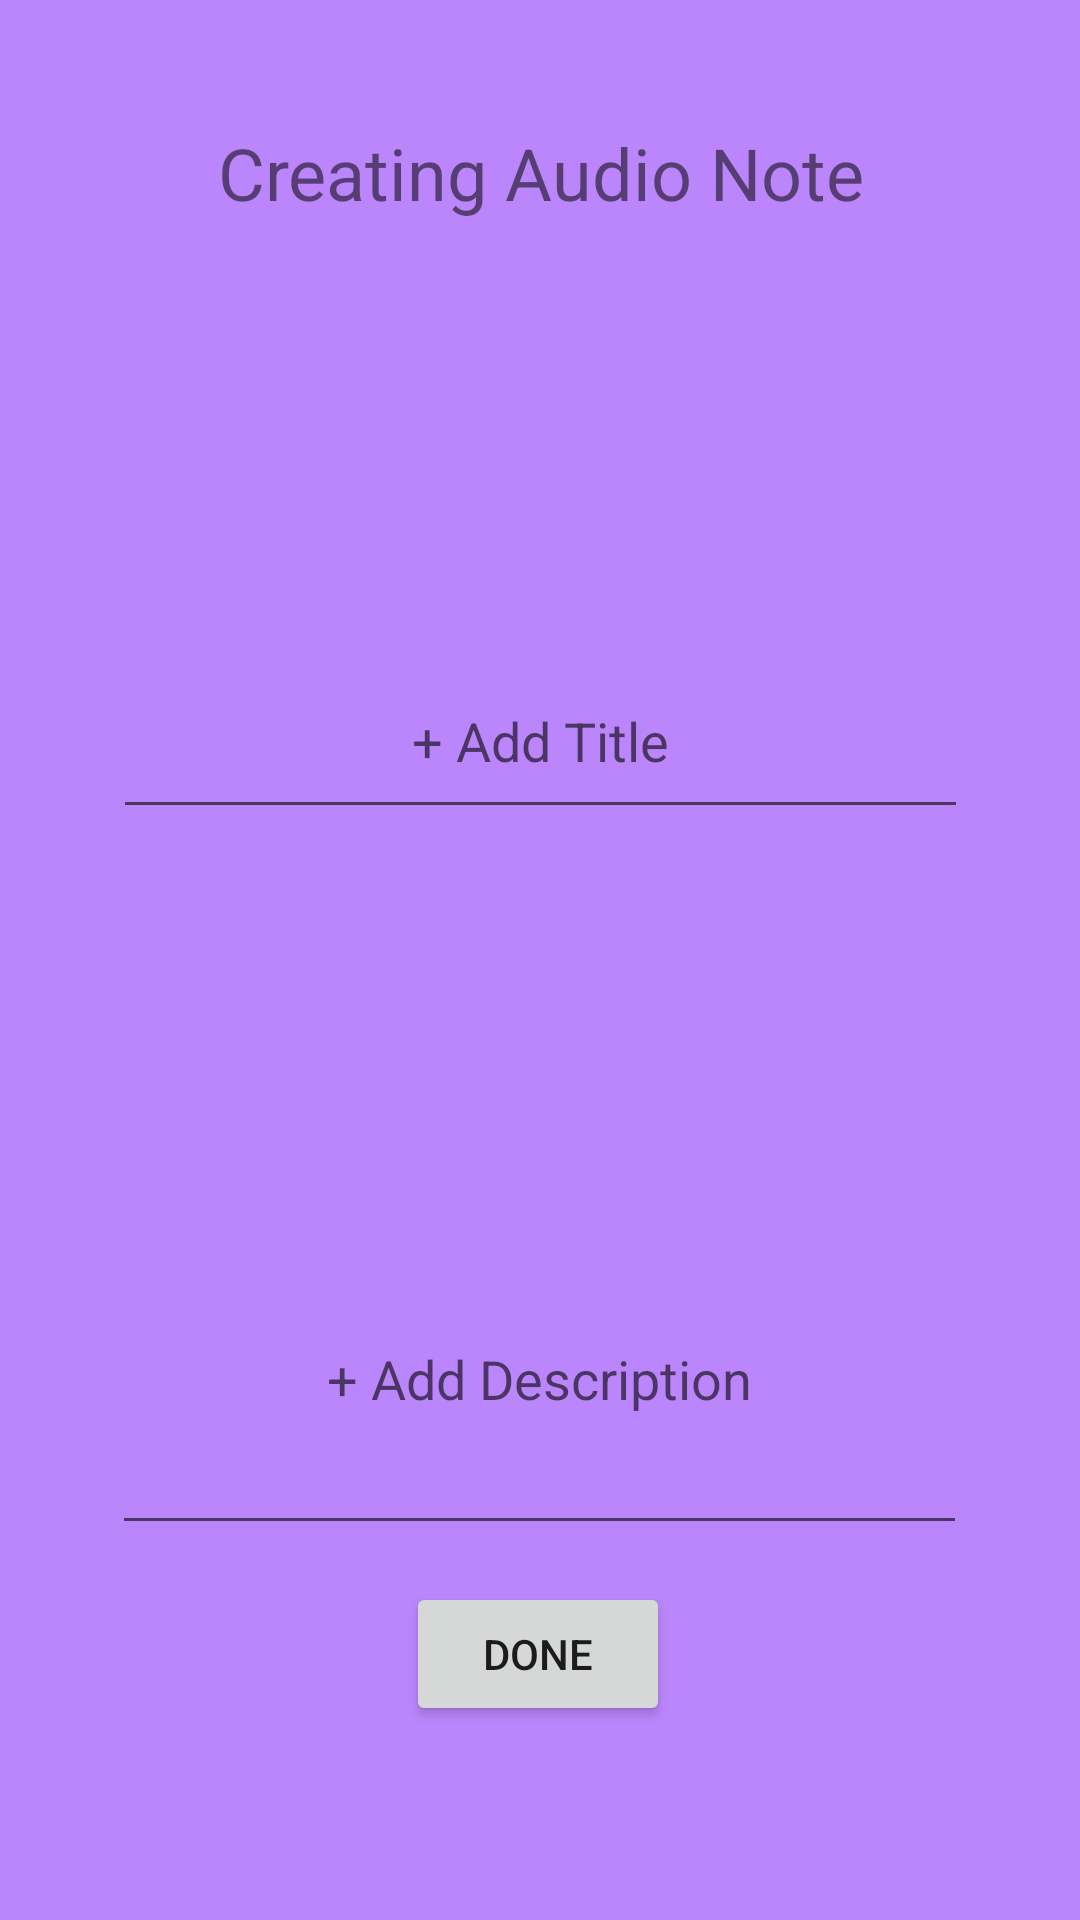

The Android layout XML behind this screen, and the referenced resources:
<!-- AndroidManifest.xml: application theme Theme.Notes -->
<!-- res/layout/fragment_create_audio_note.xml -->
<?xml version="1.0" encoding="utf-8"?>
<androidx.constraintlayout.widget.ConstraintLayout xmlns:android="http://schemas.android.com/apk/res/android"
    xmlns:app="http://schemas.android.com/apk/res-auto"
    xmlns:tools="http://schemas.android.com/tools"
    android:layout_width="match_parent"
    android:layout_height="match_parent"
    android:background="@color/purple_200"
    tools:context=".CreateAudioNote">

    <EditText
        android:id="@+id/txtAddAudioTitle"
        android:layout_width="285dp"
        android:layout_height="62dp"
        android:ems="10"
        android:hint="@string/add_title"
        android:inputType="textPersonName"
        android:textAlignment="center"
        app:layout_constraintBottom_toTopOf="@id/txtAddAudioDescription"
        app:layout_constraintEnd_toEndOf="parent"
        app:layout_constraintStart_toStartOf="parent"
        app:layout_constraintTop_toBottomOf="@+id/txtCreateAudio"
        app:layout_constraintVertical_bias="0.046" />

    <EditText
        android:id="@+id/txtAddAudioDescription"
        android:layout_width="285dp"
        android:layout_height="114dp"
        android:ems="10"
        android:hint="@string/add_description"
        android:inputType="textPersonName"
        android:textAlignment="center"
        app:layout_constraintBottom_toBottomOf="parent"
        app:layout_constraintEnd_toEndOf="parent"
        app:layout_constraintHorizontal_bias="0.497"
        app:layout_constraintStart_toStartOf="parent"
        app:layout_constraintTop_toBottomOf="@+id/txtAddAudioTitle" />

    <TextView
        android:id="@+id/txtCreateAudio"
        android:layout_width="271dp"
        android:layout_height="48dp"
        android:text="@string/Create_voice_note"
        android:textAlignment="center"
        android:textSize="24sp"
        app:layout_constraintBottom_toBottomOf="parent"
        app:layout_constraintEnd_toEndOf="parent"
        app:layout_constraintStart_toStartOf="parent"
        app:layout_constraintTop_toTopOf="parent"
        app:layout_constraintVertical_bias="0.07" />

    <Button
        android:id="@+id/btnAudioNoteDone"
        android:layout_width="wrap_content"
        android:layout_height="wrap_content"
        android:text="@string/done"
        app:layout_constraintBottom_toBottomOf="parent"
        app:layout_constraintEnd_toEndOf="parent"
        app:layout_constraintHorizontal_bias="0.498"
        app:layout_constraintStart_toStartOf="parent"
        app:layout_constraintTop_toBottomOf="@+id/txtAddAudioDescription"
        app:layout_constraintVertical_bias="0.161" />

</androidx.constraintlayout.widget.ConstraintLayout>
<!-- resources referenced by this layout -->
<resources>
  <string name="Create_voice_note">Creating Audio Note</string>
  <string name="add_description">+ Add Description</string>
  <string name="add_title">+ Add Title</string>
  <string name="done">Done</string>
  <style name="Theme.Notes" parent="Theme.MaterialComponents.DayNight">
          
          <item name="colorPrimary">@color/orange</item>
          <item name="colorPrimaryVariant">@color/brown</item>
          <item name="colorOnPrimary">@color/white</item>
          
          <item name="colorSecondary">@color/yellow</item>
          <item name="colorSecondaryVariant">@color/green</item>
          <item name="colorOnSecondary">@color/black</item>
          
          <item name="android:statusBarColor" tools:targetApi="l">?attr/colorPrimaryVariant</item>
          
      </style>
  <color name="orange">#E26D5C</color>
  <color name="brown">#723D46</color>
  <color name="white">#FFFFFFFF</color>
  <color name="yellow">#FFE1A8</color>
  <color name="green">#C9CBA3</color>
  <color name="black">#FF000000</color>
  <!-- not gathered from this repository: default colours our renderer supplied (Android Studio template values) -->
  <color name="purple_200">#FFBB86FC</color>
</resources>
